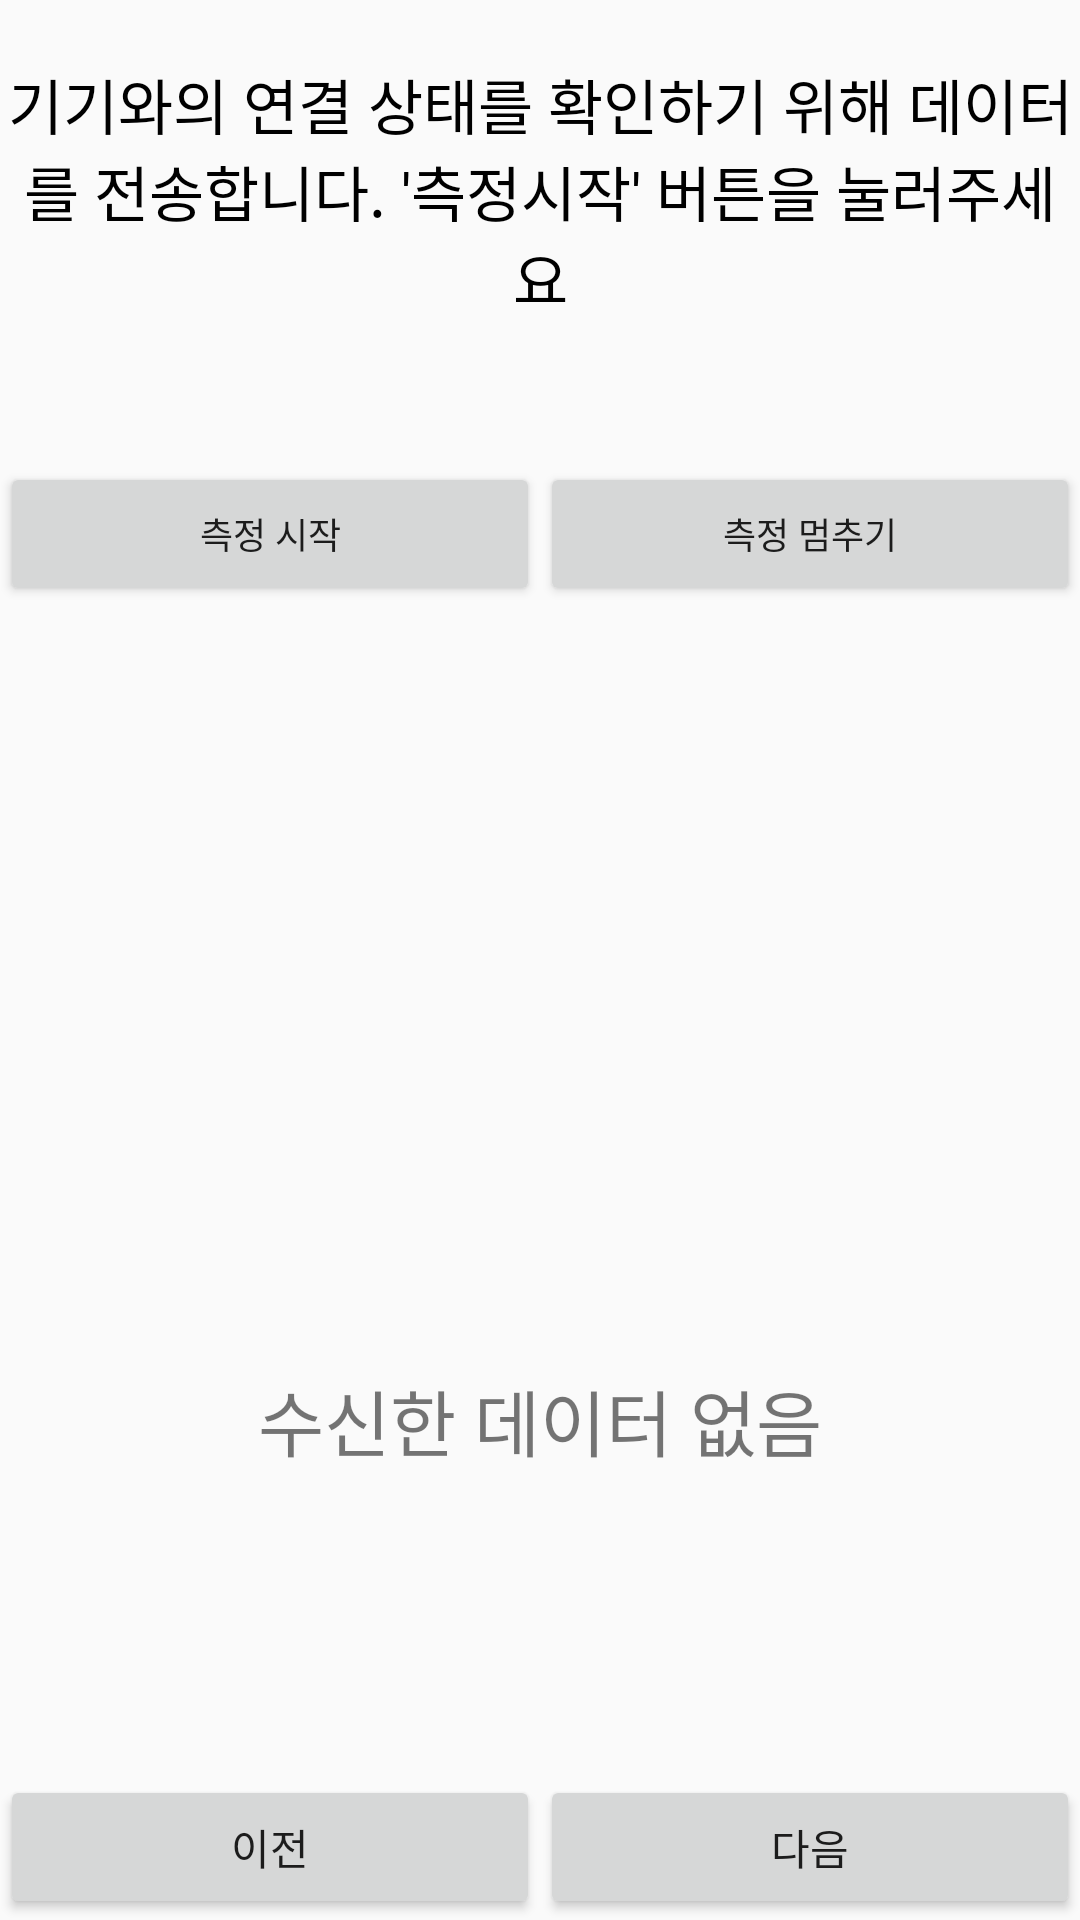

Reconstruct the res/layout file that produces this screen, plus the resources it refers to.
<!-- AndroidManifest.xml: application theme AppTheme -->
<!-- res/layout/frag_bio_start1.xml -->
<?xml version="1.0" encoding="utf-8"?>
<FrameLayout xmlns:android="http://schemas.android.com/apk/res/android"
    xmlns:tools="http://schemas.android.com/tools"
    android:layout_width="match_parent"
    android:layout_height="match_parent"
    tools:context=".process.BioStart1Fragment">

<LinearLayout
    android:layout_width="match_parent"
    android:layout_height="match_parent"
    android:weightSum="1"
    android:orientation="vertical">

    <Space
        android:layout_width="match_parent"
        android:layout_height="20dp"/>

    <TextView
        android:layout_width="match_parent"
        android:layout_height="wrap_content"
        android:layout_margin="@dimen/activity_horizontal_margin"
        android:text="기기와의 연결 상태를 확인하기 위해 데이터를 전송합니다. '측정시작' 버튼을 눌러주세요"
        android:textSize="20sp"
        android:textColor="@color/black"
        android:gravity="center"/>
    <Space
        android:layout_width="match_parent"
        android:layout_height="20dp"/>
        <LinearLayout
            android:layout_width="match_parent"
            android:layout_height="0dp"
            android:layout_weight="0.2"
            android:weightSum="1"
            android:orientation="horizontal"
            android:gravity="center">

            <Button
                android:id="@+id/btn_Start"
                android:layout_width="match_parent"
                android:layout_height="wrap_content"
                android:layout_weight="0.5"
                android:text="@string/button_start"
                android:textSize="12sp"
                />

            <Button
                android:id="@+id/btn_Stop"
                android:layout_width="match_parent"
                android:layout_height="wrap_content"
                android:layout_weight="0.5"
                android:text="@string/button_stop"
                android:textSize="12sp"
                />

        </LinearLayout>
            <LinearLayout
                android:layout_width="match_parent"
                android:layout_height="0dp"
                android:layout_weight="0.25"
                android:orientation="horizontal"
                android:gravity="center"
                >

                <TextView
                    android:id="@+id/tv_f_log_05"
                    android:layout_width="wrap_content"
                    android:layout_height="wrap_content"
                    android:textSize="24dp"
                    />
                <Space
                    android:layout_width="20dp"
                    android:layout_height="wrap_content"/>
                <TextView
                    android:id="@+id/tv_f_log_06"
                    android:layout_width="wrap_content"
                    android:layout_height="wrap_content"
                    android:textSize="24dp"
                    />

                <Space
                    android:layout_width="20dp"
                    android:layout_height="wrap_content"/>
                <TextView
                    android:id="@+id/tv_f_log_07"
                    android:layout_width="wrap_content"
                    android:layout_height="wrap_content"
                    android:textSize="24dp"
                    />

                <Space
                    android:layout_width="20dp"
                    android:layout_height="wrap_content"/>
                <TextView
                    android:id="@+id/tv_f_log_08"
                    android:layout_width="wrap_content"
                    android:layout_height="wrap_content"
                    android:textSize="24dp"
                    />

            </LinearLayout>

            <LinearLayout
                android:layout_width="match_parent"
                android:layout_height="0dp"
                android:orientation="vertical"
                android:layout_weight="0.45"
                android:gravity="center">

                <TextView
                    android:id="@+id/tv_data_conn"
                    android:layout_width="wrap_content"
                    android:layout_height="wrap_content"
                    android:textSize="24sp"
                    android:text="수신한 데이터 없음"/>

            </LinearLayout>

            <LinearLayout
            android:layout_width="match_parent"
            android:layout_height="0dp"
            android:layout_weight="0.1"
            android:orientation="horizontal"
            android:gravity="bottom"
            >
            <Button
                android:id="@+id/btn_frag1_go_prev"
                android:layout_width="match_parent"
                android:layout_height="wrap_content"
                android:layout_weight="1"
                android:text="이전"/>
            <Button
                android:id="@+id/btn_frag1_go_next"
                android:layout_width="match_parent"
                android:layout_height="wrap_content"
                android:layout_weight="1"
                android:text="다음"/>

    </LinearLayout>

</LinearLayout>



</FrameLayout>
<!-- resources referenced by this layout -->
<resources>
  <color name="black">#000000</color>
  <string name="button_start">측정 시작</string>
  <string name="button_stop">측정 멈추기</string>
  <style name="AppTheme" parent="Theme.AppCompat.Light.NoActionBar">
  
          
          <item name="colorPrimary">@color/navy</item>
          <item name="colorPrimaryDark">@color/navy</item>
          <item name="colorAccent">@color/colorAccent</item>
          <item name="windowActionBar">false</item>
          <item name="windowNoTitle">true</item>
      </style>
  <color name="navy">#10113C</color>
  <color name="colorAccent">#D81B60</color>
</resources>
